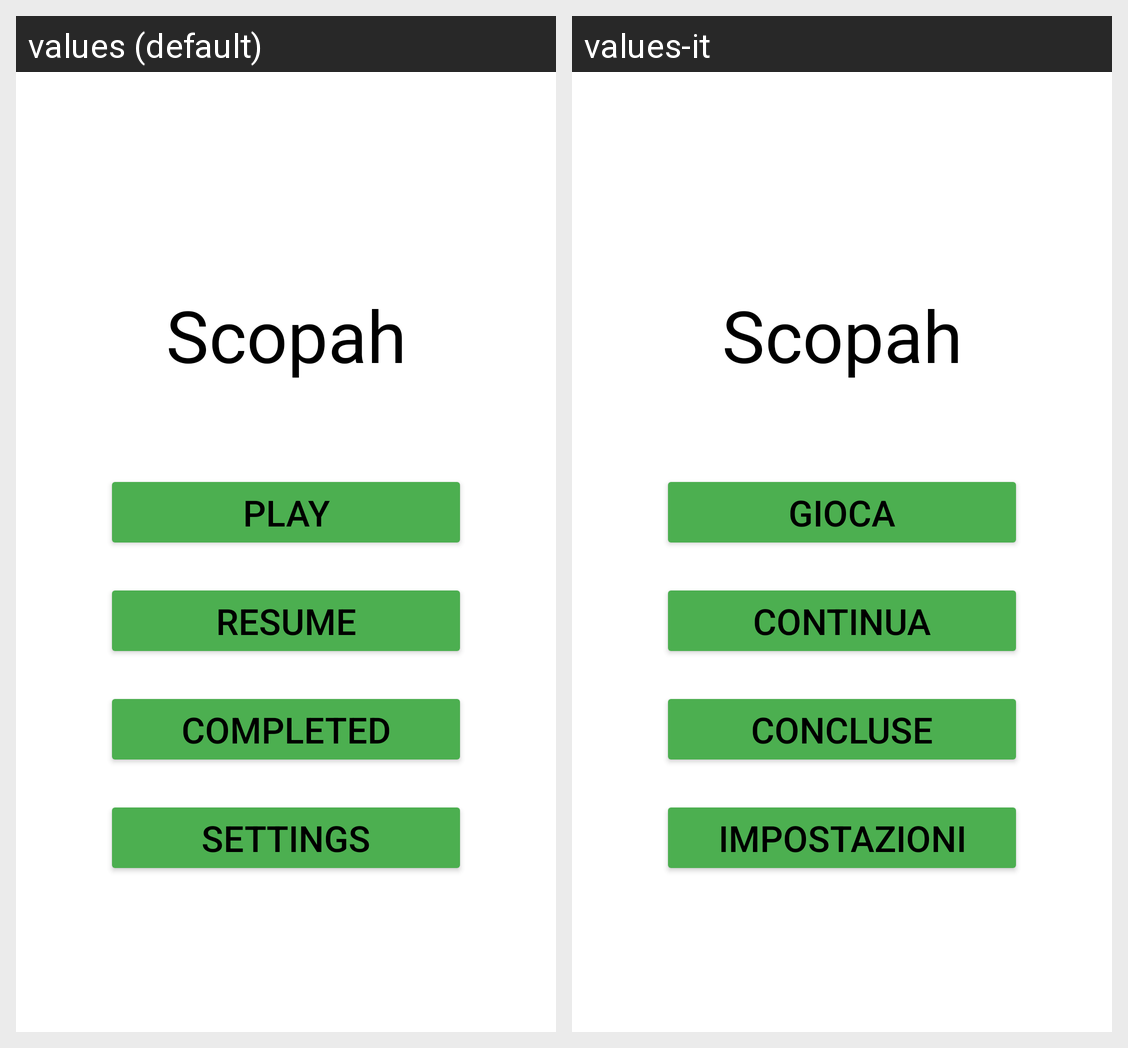

The Android screen above is rendered under two locales of the same app. Produce the string resources it draws, with the default and per-locale values.
Android screen res/layout/activity_menu.xml rendered under 2 locales, left to right: values (default), values-it. Device: Nexus 5 (rendered at 1080×1920; each locale shown at half size, 540×960, under a caption strip naming it); theme Theme.Scopah.
Strings drawn on this screen, with the default value and each locale's value (text and hints the layout hard-codes, and strings that could not be matched under every locale, appear in the picture but are not listed):

application_name
  values: Scopah
  values-it: Scopah

play
  values: Play
  values-it: Gioca

resume
  values: Resume
  values-it: Continua

completed
  values: Completed
  values-it: Concluse

settings
  values: Settings
  values-it: Impostazioni
